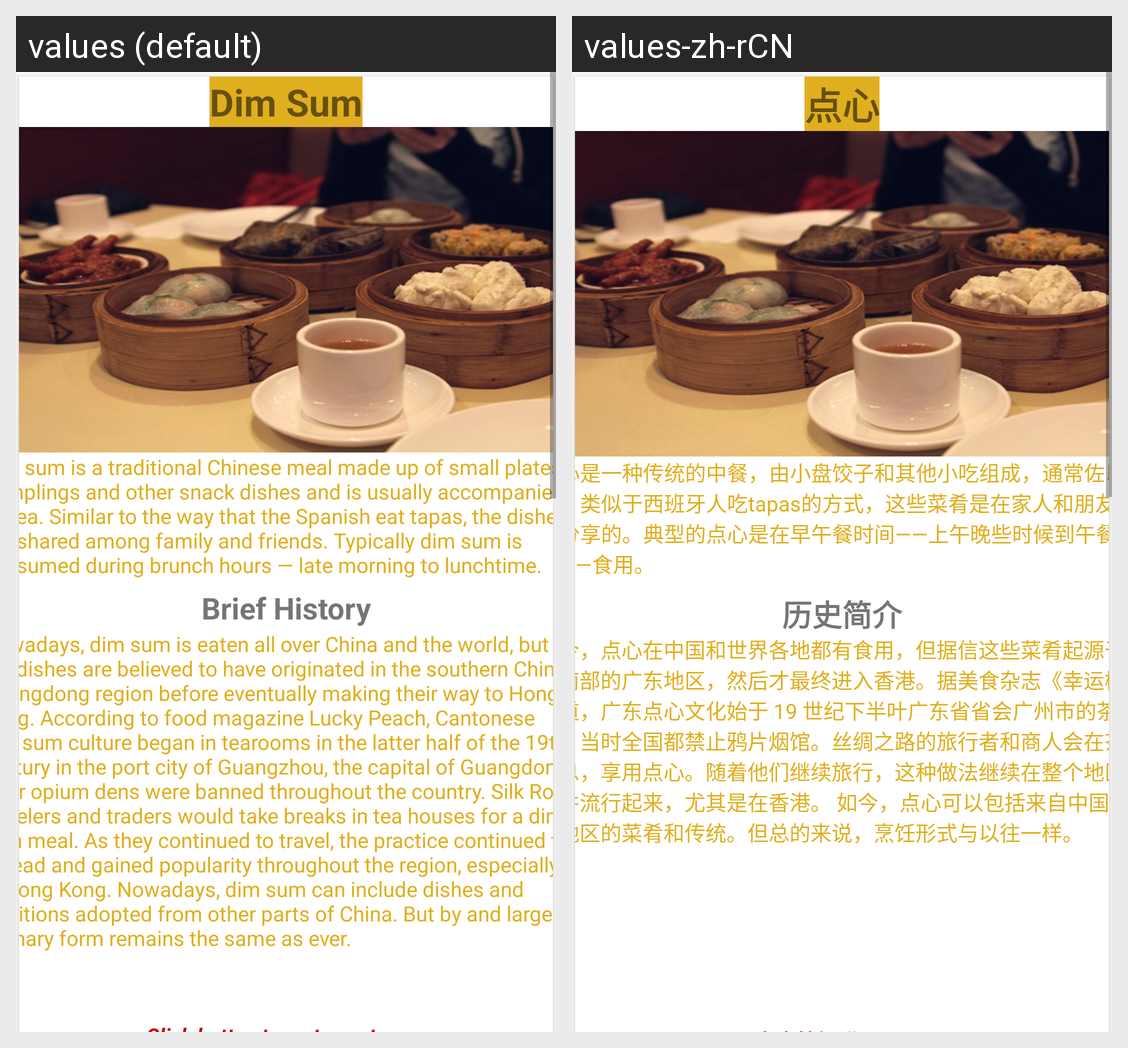

Strings drawn on this Android screen and how each of the app's shown locales translates them:
Android screen res/layout/main_view3.xml rendered under 2 locales, left to right: values (default), values-zh-rCN. Device: Nexus 5 (rendered at 1080×1920; each locale shown at half size, 540×960, under a caption strip naming it); theme Theme.Chinese_food.
Strings drawn on this screen, with the default value and each locale's value (text and hints the layout hard-codes, and strings that could not be matched under every locale, appear in the picture but are not listed):

dim_sum
  values: Dim Sum
  values-zh-rCN: 点心

dim_sum1
  values: Dim sum is a traditional Chinese meal made up of small plates of dumplings and other snack dishes and is usually accompanied by tea. Similar to the way that the Spanish eat tapas, the dishes are shared among family and friends. Typically dim sum is consumed during brunch hours — late morning to lunchtime.
  values-zh-rCN: 点心是一种传统的中餐，由小盘饺子和其他小吃组成，通常佐以茶。类似于西班牙人吃tapas的方式，这些菜肴是在家人和朋友之间分享的。典型的点心是在早午餐时间——上午晚些时候到午餐时间——食用。

dim_sum1.1
  values: Brief History
  values-zh-rCN: 历史简介

dim_sum2
  values: Nowadays, dim sum is eaten all over China and the world, but the dishes are believed to have originated in the southern China’s Guangdong region before eventually making their way to Hong Kong. According to food magazine Lucky Peach, Cantonese dim sum culture began in tearooms in the latter half of the 19th century in the port city of Guangzhou, the capital of Guangdong, after opium dens were …[clipped]
  values-zh-rCN: 如今，点心在中国和世界各地都有食用，但据信这些菜肴起源于中国南部的广东地区，然后才最终进入香港。据美食杂志《幸运桃》报道，广东点心文化始于 19 世纪下半叶广东省省会广州市的茶室，当时全国都禁止鸦片烟馆。丝绸之路的旅行者和商人会在茶馆休息，享用点心。随着他们继续旅行，这种做法继续在整个地区传播并流行起来，尤其是在香港。 如今，点心可以包括来自中国其他地区的菜肴和传统。但总的来说，烹饪形式与以往一样。
